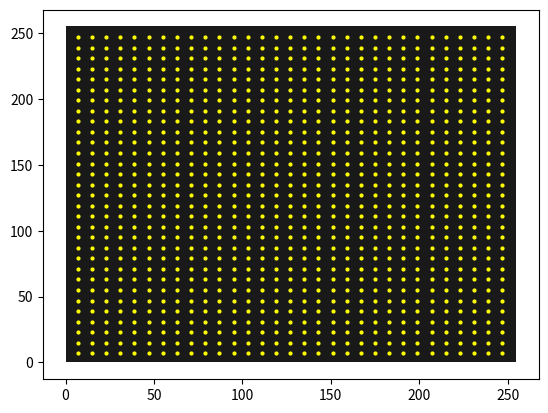

This chart was generated by the following Python code:
import numpy as np
from matplotlib import pyplot as plt
from matplotlib.patches import Rectangle
from matplotlib.collections import PatchCollection

def grids():
    sz = 31
    stride = 8

    sz_x = sz // 2
    sz_y = sz // 2

    x, y = np.meshgrid(np.arange(0, sz) - np.floor(float(sz_x)),
                       np.arange(0, sz) - np.floor(float(sz_y)))

    grid_to_search_x = x * stride + 255 // 2
    grid_to_search_y = y * stride + 255 // 2

    return grid_to_search_x, grid_to_search_y

if __name__ == '__main__':

    xs, ys = grids()

    fig, ax = plt.subplots(1)
    boxes = [Rectangle((0.0, 0.0), 255.0, 255.0)]
    pc = PatchCollection(boxes, facecolor='black', edgecolor='none', alpha=0.9)
    ax.add_collection(pc)
    # _ = ax.errorbar(0.0, 0.0, 255.0, 255.0, fmt='none', ecolor='k')
    plt.scatter(xs, ys, c='yellow', s=4)
    # rect = Rectangle(
    #     (box[0][0], box[0][1]), box[0][2] - box[0][0], box[0][3] - box[0][1],
    #     linewidth=1,
    #     edgecolor='r',
    #     facecolor='none'
    # )
    plt.show()


